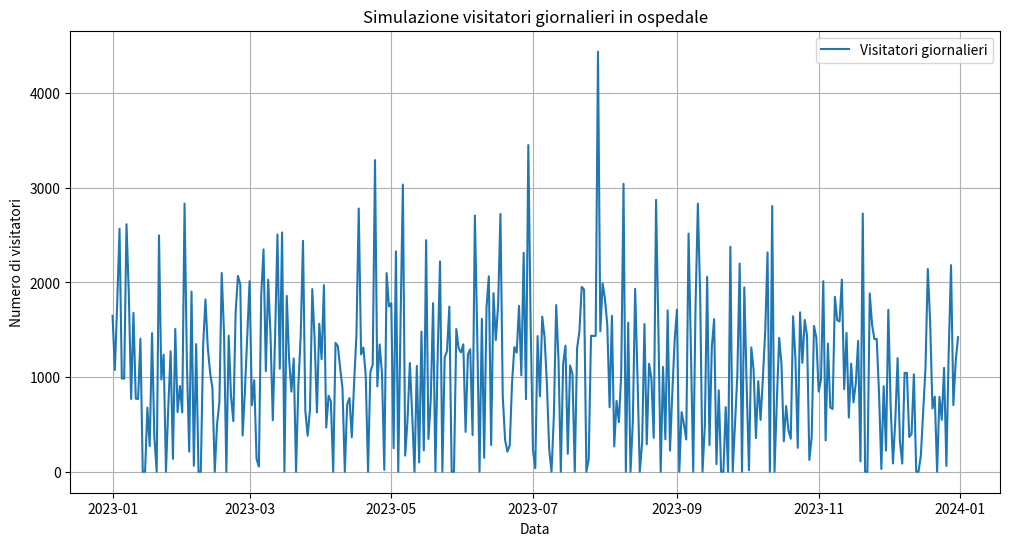
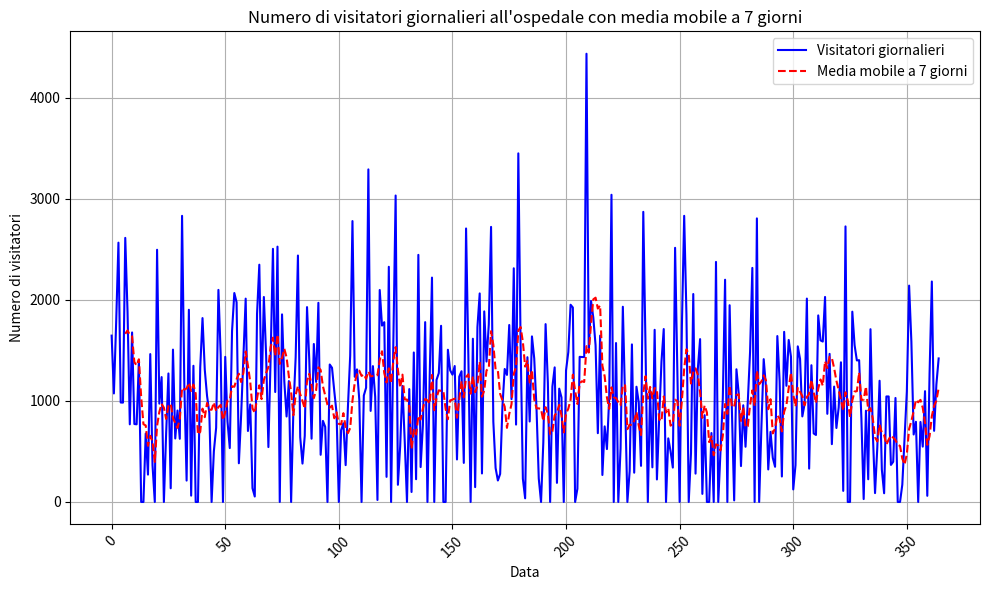
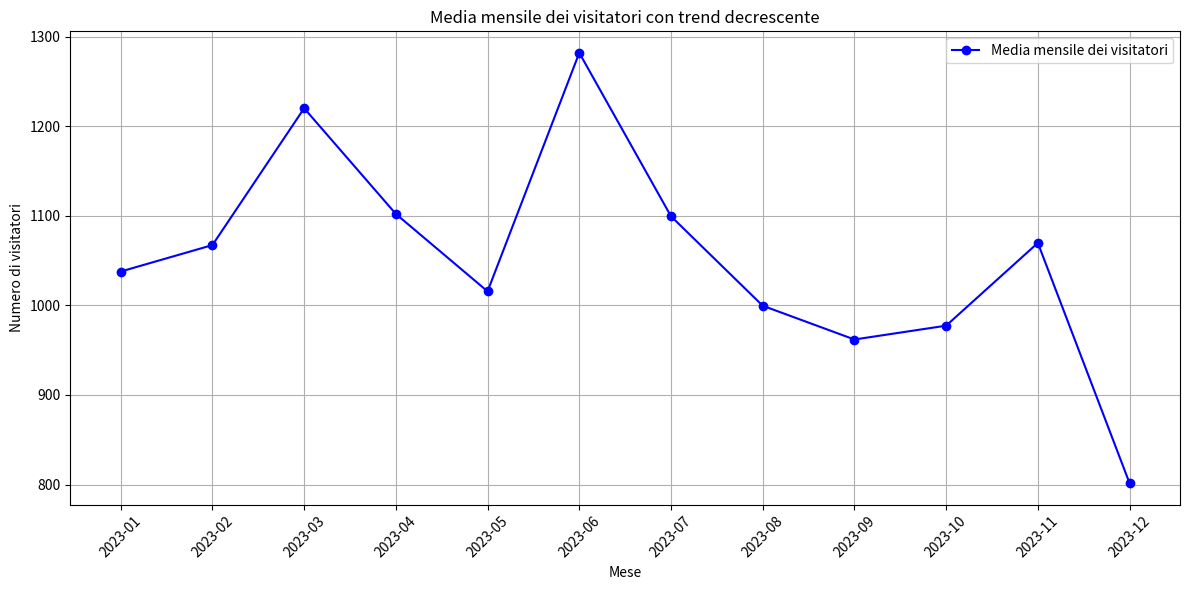
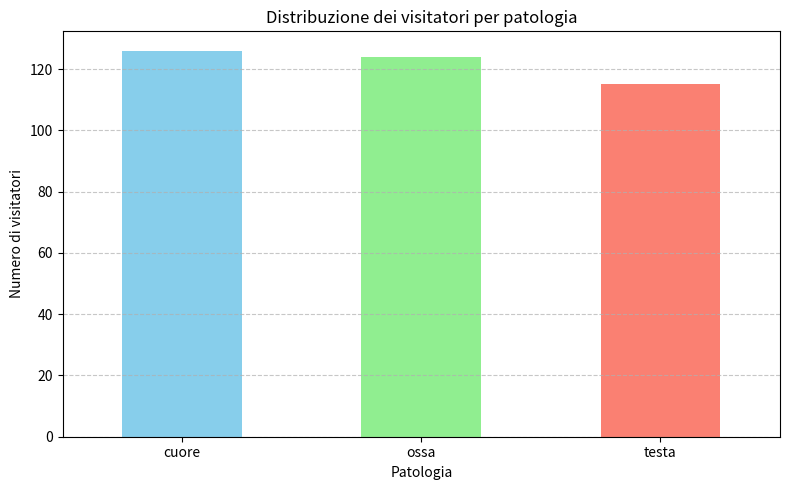

Write the Python code that produced these figures, in order.
import numpy as np
import pandas as pd
import matplotlib.pyplot as plt

# Parametri
n_giorni = 365
media = 1200
dev_std = 900

# Genera la serie di visitatori con rumore casuale
np.random.seed(42)  # Per riproducibilità
visitatori = np.random.normal(loc=media, scale=dev_std, size=n_giorni)

# Aggiungi un trend decrescente (es. diminuzione lineare)
trend_decrescente = np.linspace(0, -400, n_giorni)
visitatori_con_trend = visitatori + trend_decrescente

# Assicura che il numero di visitatori non sia negativo
visitatori_con_trend = np.clip(visitatori_con_trend, 0, None)

# Crea un DataFrame con le date come colonna
date = pd.date_range(start="2023-01-01", periods=n_giorni)
patologie = np.random.choice(["ossa", "cuore", "testa"], size=n_giorni)
df = pd.DataFrame({"dates": date, "Visitatori": visitatori_con_trend, "Patologia": patologie})

# Visualizza il DataFrame
print(df.head())

# Visualizza il risultato
plt.figure(figsize=(12, 6))
plt.plot(df["dates"], df["Visitatori"], label="Visitatori giornalieri")
plt.title("Simulazione visitatori giornalieri in ospedale")
plt.xlabel("Data")
plt.ylabel("Numero di visitatori")
plt.legend()
plt.grid(True)
plt.show()



df['month'] = df['dates'].dt.to_period('M')
media_visitatori_mese = df.groupby('month')['Visitatori'].mean()
print('\n',media_visitatori_mese)
std_visitatori_mese = df.groupby('month')['Visitatori'].std()
print('\n',std_visitatori_mese)
count_patologie = df.groupby('Patologia')['Visitatori'].count()
print('\n',count_patologie)

# Calcolo della media mobile a 7 giorni
df['Media_mobile_7gg'] = df['Visitatori'].rolling(window=7).mean()

# Grafico del numero di visitatori giornalieri con la media mobile a 7 giorni
plt.figure(figsize=(10, 6))
plt.plot(df.index, df['Visitatori'], label='Visitatori giornalieri', color='b')
plt.plot(df.index, df['Media_mobile_7gg'], label='Media mobile a 7 giorni', color='r', linestyle='--')
plt.title('Numero di visitatori giornalieri all\'ospedale con media mobile a 7 giorni')
plt.xlabel('Data')
plt.ylabel('Numero di visitatori')
plt.grid(True)
plt.xticks(rotation=45)
plt.tight_layout()
plt.legend()
plt.show()

plt.figure(figsize=(12, 6))
plt.plot(media_visitatori_mese.index.astype(str), media_visitatori_mese, marker='o', label="Media mensile dei visitatori", color='b')
plt.title("Media mensile dei visitatori con trend decrescente")
plt.xlabel("Mese")
plt.ylabel("Numero di visitatori")
plt.xticks(rotation=45)
plt.grid(True)
plt.tight_layout()
plt.legend()
plt.show()

plt.figure(figsize=(8, 5))
count_patologie.plot(kind='bar', color=['skyblue', 'lightgreen', 'salmon'])
plt.title("Distribuzione dei visitatori per patologia")
plt.xlabel("Patologia")
plt.ylabel("Numero di visitatori")
plt.xticks(rotation=0)
plt.grid(True, axis='y', linestyle='--', alpha=0.7)
plt.tight_layout()
plt.show()